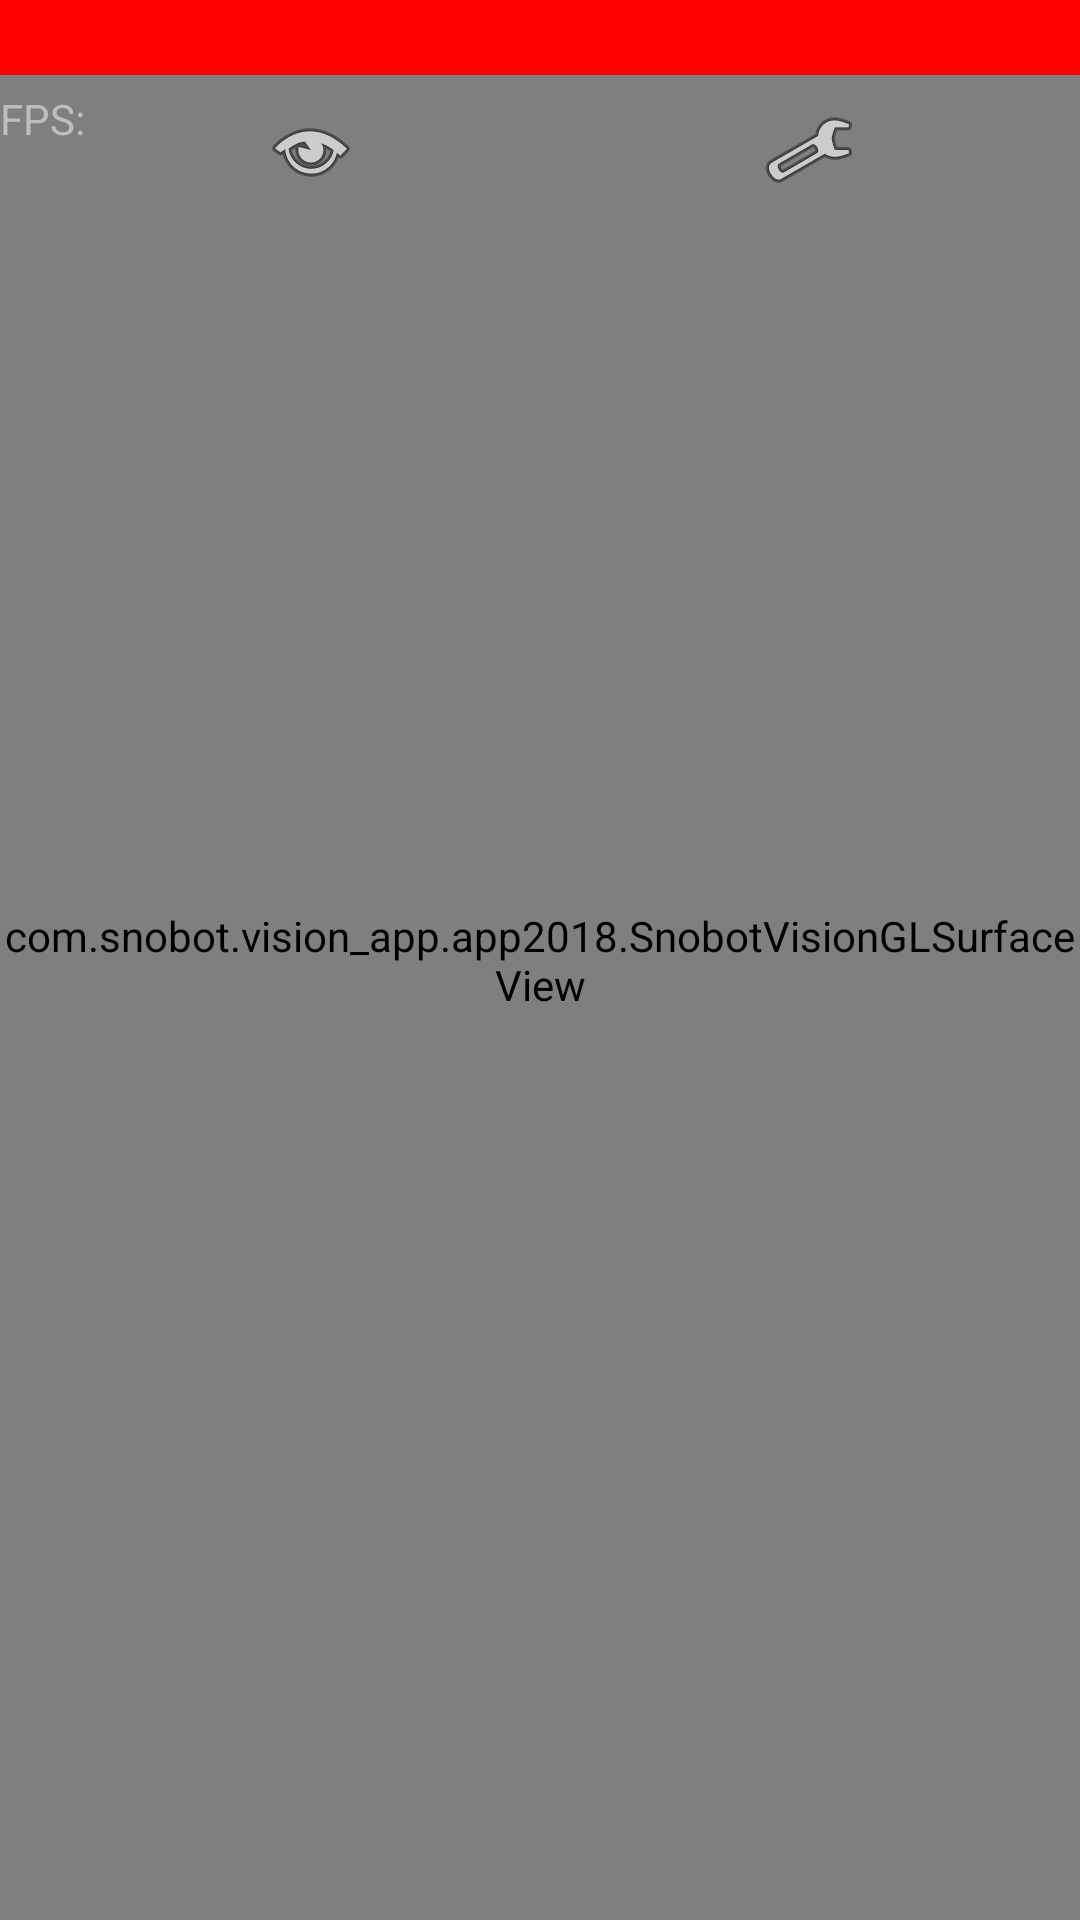

Reconstruct the res/layout file that produces this screen, plus the resources it refers to.
<!-- AndroidManifest.xml: application theme android:Theme.Holo.NoActionBar.Fullscreen -->
<!-- res/layout/activity_snobot_vision_gl.xml -->
<FrameLayout xmlns:android="http://schemas.android.com/apk/res/android"
    xmlns:tools="http://schemas.android.com/tools"
    android:layout_width="match_parent"
    android:layout_height="match_parent"
    android:background="#0099cc"
    android:keepScreenOn="true"
    tools:context="com.snobot.vision_app.app2018.SnobotVisionGLActivity">


    <com.snobot.vision_app.app2018.SnobotVisionGLSurfaceView
        android:id="@+id/texture"
        android:layout_width="match_parent"
        android:layout_height="match_parent" />

    <LinearLayout
        android:orientation="vertical"
        android:layout_width="match_parent"
        android:layout_height="match_parent">

        <View
            android:layout_width="fill_parent"
            android:layout_height="25dp"
            android:background="@color/app_disconnected"
            android:id="@+id/connectionState" />

        <LinearLayout
            android:orientation="horizontal"
            android:layout_width="match_parent"
            android:layout_height="match_parent"
            android:paddingTop="5dp">

            <LinearLayout
                android:layout_width="wrap_content"
                android:layout_height="match_parent"
                android:orientation = "vertical" >
                <TextView
                    android:layout_width="wrap_content"
                    android:layout_height="wrap_content"
                    android:id="@+id/fps_text_view"
                    android:text="@string/fps_text" />

            </LinearLayout>

            <ImageButton
                android:layout_width="wrap_content"
                android:layout_height="50dp"
                android:text="Show view options"
                android:id="@+id/viewSelectButton"
                android:layout_gravity="right"
                android:onClick="openFilterSettingsBottomSheet"
                android:src="@android:drawable/ic_menu_view"
                android:background="@android:color/transparent"
                android:paddingBottom="10dp"
                android:paddingEnd="5dp"
                android:layout_weight=".05" />

            <ImageButton
                android:layout_width="wrap_content"
                android:layout_height="50dp"
                android:text="Vision Settings"
                android:id="@+id/hsvEditButton"
                android:onClick="openHsvSettingsSheet"
                android:src="@android:drawable/ic_menu_manage"
                android:background="@android:color/transparent"
                android:layout_gravity="end"
                android:paddingBottom="10dp"
                android:paddingStart="5dp"
                android:paddingEnd="5dp"
                android:layout_marginEnd="10dp"
                android:layout_marginStart="5dp"
                android:layout_weight=".05" />
        </LinearLayout>
    </LinearLayout>

</FrameLayout>
<!-- resources referenced by this layout -->
<resources>
  <color name="app_disconnected">#FF0000</color>
  <string name="fps_text">FPS:</string>
</resources>
